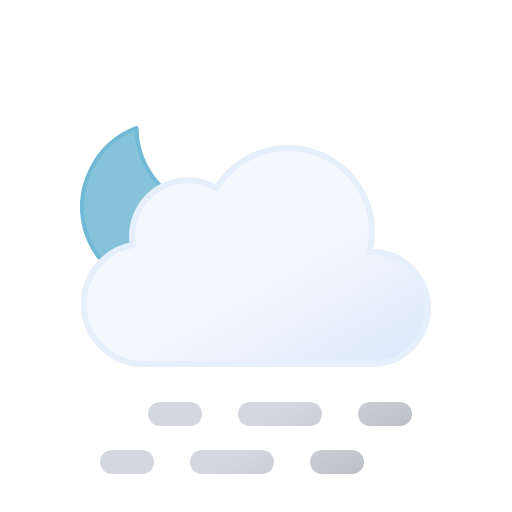
t = 0.00 s
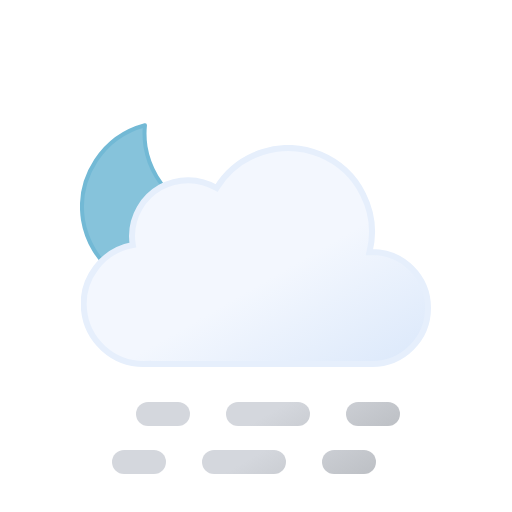
t = 0.75 s
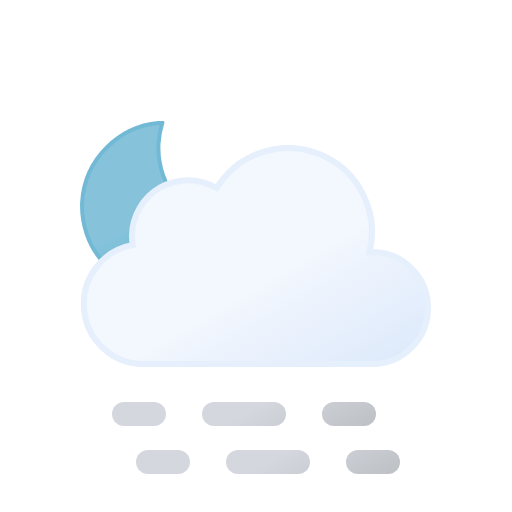
t = 2.25 s
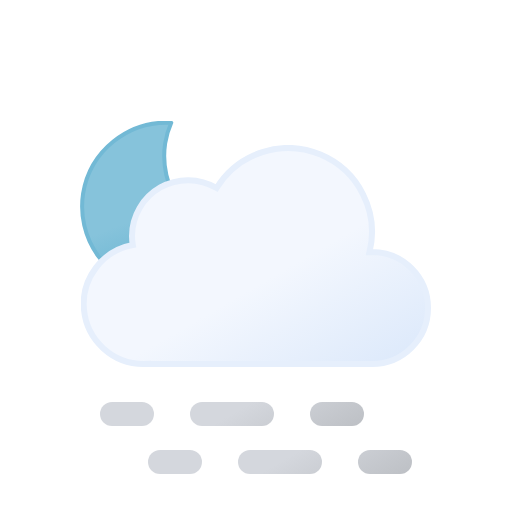
t = 3.00 s
t = 3.75 s: frame unchanged from t = 2.25 s, image omitted
t = 5.25 s: frame unchanged from t = 0.75 s, image omitted

The animated SVG that drew these frames (rendered in a browser with its animation timeline set to each time). Animation: 3 SMIL elements (animateTransform=3); one cycle of 6.00 s, repeats indefinitely.

<svg xmlns="http://www.w3.org/2000/svg" xmlns:xlink="http://www.w3.org/1999/xlink" viewBox="0 0 512 512"><defs><linearGradient id="a" x1="99.5" x2="232.6" y1="30.7" y2="261.4" gradientUnits="userSpaceOnUse"><stop offset="0" stop-color="#f3f7fe"/><stop offset=".5" stop-color="#f3f7fe"/><stop offset="1" stop-color="#deeafb"/></linearGradient><linearGradient id="b" x1="17.3" x2="89.3" y1="43.1" y2="167.8" gradientUnits="userSpaceOnUse"><stop offset="0" stop-color="#d4d7dd"/><stop offset=".5" stop-color="#d4d7dd"/><stop offset="1" stop-color="#bec1c6"/></linearGradient><linearGradient xlink:href="#b" id="c" x1="107.3" x2="179.3" y1="-8.8" y2="115.9"/><linearGradient xlink:href="#b" id="d" x1="174.8" x2="246.8" y1="-47.8" y2="76.9"/><linearGradient xlink:href="#b" id="e" x2="89.3" y1="-4.9" y2="119.8"/><linearGradient xlink:href="#b" id="f" x1="107.3" x2="179.3" y1="-56.9" y2="67.9"/><linearGradient xlink:href="#b" id="g" x1="174.8" x2="246.8" y1="-95.8" y2="28.9"/><linearGradient id="h" x1="34.7" x2="119.2" y1="18.6" y2="165" gradientUnits="userSpaceOnUse"><stop offset="0" stop-color="#86c3db"/><stop offset=".5" stop-color="#86c3db"/><stop offset="1" stop-color="#5eafcf"/></linearGradient><symbol id="j" viewBox="0 0 172 172"><path fill="url(#h)" stroke="#72b9d5" stroke-linecap="round" stroke-linejoin="round" stroke-width="4" d="M160.6 107.4a84.8 84.8 0 01-85.4-84.3A83.3 83.3 0 0178 2 84.7 84.7 0 002 85.7 84.8 84.8 0 0087.4 170a85.2 85.2 0 0082.6-63.1 88 88 0 01-9.4.5Z"><animateTransform additive="sum" attributeName="transform" dur="6s" repeatCount="indefinite" type="rotate" values="-15 86 86; 9 86 86; -15 86 86"/></path></symbol><symbol id="k" viewBox="0 0 350 222"><path fill="url(#a)" stroke="#e6effc" stroke-miterlimit="10" stroke-width="6" d="m291 107-2.5.1A83.9 83.9 0 00135.6 43 56 56 0 0051 91a56.6 56.6 0 00.8 9A60 60 0 0063 219l4-.2v.2h224a56 56 0 000-112Z"/></symbol><symbol id="i" viewBox="0 0 351 246"><use xlink:href="#j" width="172" height="172"/><use xlink:href="#k" width="350" height="222" transform="translate(1 24)"/></symbol><symbol id="l" overflow="visible" viewBox="0 0 264 72"><g><path fill="none" stroke="url(#b)" stroke-linecap="round" stroke-miterlimit="10" stroke-width="24" d="M12 60h30"/><path fill="none" stroke="url(#c)" stroke-dasharray="60 60" stroke-linecap="round" stroke-miterlimit="10" stroke-width="24" d="M102 60h90"/><path fill="none" stroke="url(#d)" stroke-linecap="round" stroke-miterlimit="10" stroke-width="24" d="M222 60h30"/><animateTransform additive="sum" attributeName="transform" dur="6s" repeatCount="indefinite" type="translate" values="-24 0; 24 0; -24 0"/></g><g><path fill="none" stroke="url(#e)" stroke-linecap="round" stroke-miterlimit="10" stroke-width="24" d="M12 12h30"/><path fill="none" stroke="url(#f)" stroke-dasharray="60 60" stroke-linecap="round" stroke-miterlimit="10" stroke-width="24" d="M102 12h90"/><path fill="none" stroke="url(#g)" stroke-linecap="round" stroke-miterlimit="10" stroke-width="24" d="M222 12h30"/><animateTransform additive="sum" attributeName="transform" dur="6s" repeatCount="indefinite" type="translate" values="24 0; -24 0; 24 0"/></g></symbol></defs><use xlink:href="#i" width="351" height="246" transform="translate(80 121)"/><use xlink:href="#l" width="264" height="72" transform="translate(124 402)"/></svg>
